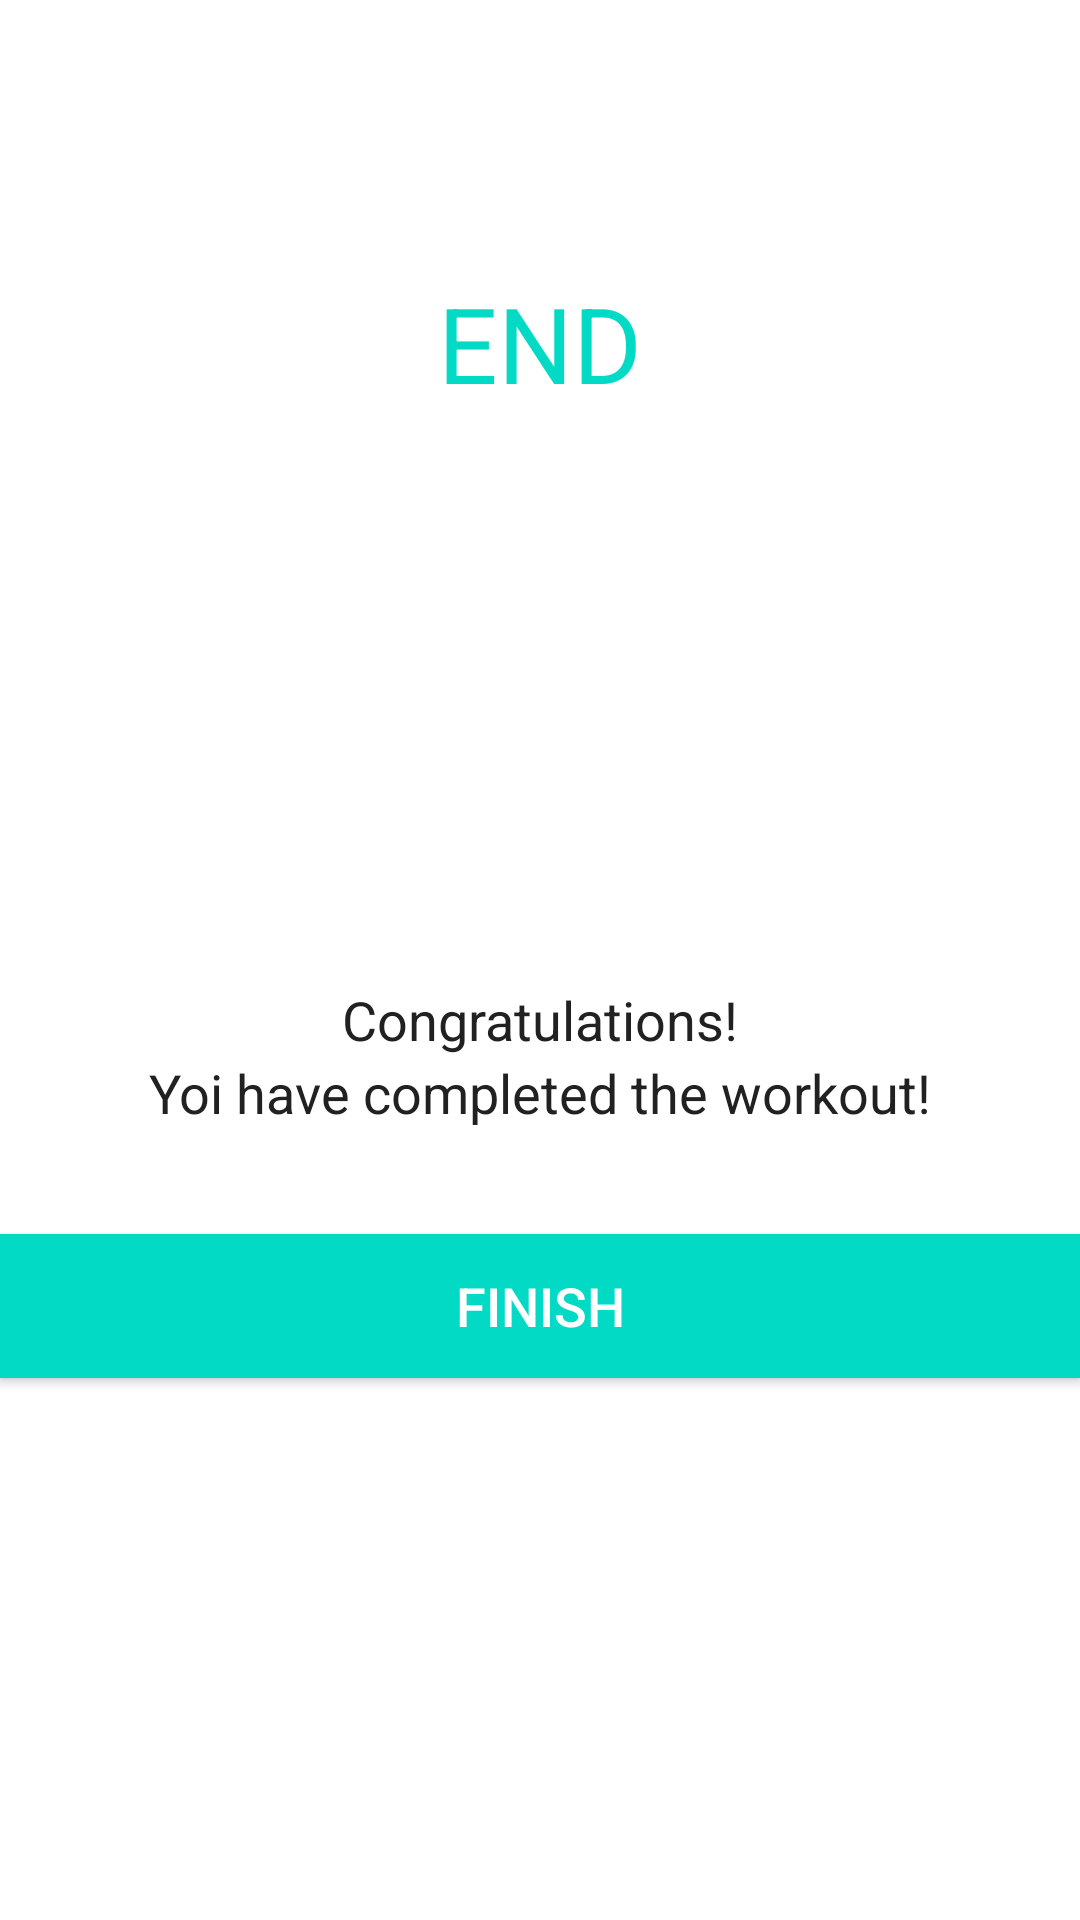

Here is an Android app screen rendered from its layout file. Give the layout XML and the strings, colors and styles it references.
<!-- AndroidManifest.xml: application theme Theme.7MinutesWorkoutApp -->
<!-- res/layout/activity_finish.xml -->
<?xml version="1.0" encoding="utf-8"?>
<LinearLayout xmlns:android="http://schemas.android.com/apk/res/android"
    xmlns:app="http://schemas.android.com/apk/res-auto"
    xmlns:tools="http://schemas.android.com/tools"
    android:layout_width="match_parent"
    android:layout_height="match_parent"
    android:gravity="center_horizontal"
    android:orientation="vertical"
    tools:context=".FinishActivity">

    <androidx.appcompat.widget.Toolbar
        android:id="@+id/toolbar_finish_activity"
        android:layout_width="match_parent"
        android:layout_height="?android:attr/actionBarSize"
        android:background="#FFFFFF" />

    <TextView
        android:id="@+id/tvEnd"
        android:layout_width="wrap_content"
        android:layout_height="wrap_content"
        android:layout_marginTop="35dp"
        android:text="END"
        android:textColor="@color/colorAccent"
        android:textSize="35sp"/>

    <LinearLayout
        android:layout_width="150dp"
        android:layout_height="150dp"
        android:layout_gravity="center"
        android:layout_marginTop="15dp"
        android:background="@drawable/item_circular_color_accent_border"
        android:gravity="center">

        <ImageView
            android:layout_width="50dp"
            android:layout_height="50dp"
            android:contentDescription="start image"
            android:src="@drawable/ic_action_done"/>
    </LinearLayout>

    <TextView
        android:layout_width="wrap_content"
        android:layout_height="wrap_content"
        android:layout_marginTop="25dp"
        android:text="Congratulations!"
        android:textColor="#212121"
        android:textSize="18sp"/>

    <TextView
        android:layout_width="wrap_content"
        android:layout_height="wrap_content"
        android:text="Yoi have completed the workout!"
        android:textColor="#212121"
        android:textSize="18sp"/>

    <Button
        android:id="@+id/btnFinish"
        android:layout_width="match_parent"
        android:layout_height="wrap_content"
        android:layout_gravity="bottom"
        android:layout_marginTop="35dp"
        android:background="@color/colorAccent"
        android:text="FINISH"
        android:textColor="#FFFFFF"
        android:textSize="18sp"/>

</LinearLayout>
<!-- resources referenced by this layout -->
<resources>
  <style name="Theme.7MinutesWorkoutApp" parent="Theme.MaterialComponents.DayNight.NoActionBar">
          
          <item name="colorPrimary">@color/purple_500</item>
          <item name="colorPrimaryVariant">@color/purple_700</item>
          <item name="colorOnPrimary">@color/white</item>
          
          <item name="colorSecondary">@color/teal_200</item>
          <item name="colorSecondaryVariant">@color/teal_700</item>
          <item name="colorOnSecondary">@color/black</item>
          
          <item name="android:statusBarColor">?attr/colorPrimaryVariant</item>
          
      </style>
  <!-- not gathered from this repository: default colours our renderer supplied (Android Studio template values) -->
  <color name="purple_500">#FF6200EE</color>
  <color name="purple_700">#FF3700B3</color>
  <color name="teal_200">#FF03DAC5</color>
  <color name="teal_700">#FF018786</color>
  <color name="black">#FF000000</color>
  <color name="white">#FFFFFFFF</color>
  <color name="colorAccent">#FF03DAC5</color>
</resources>
